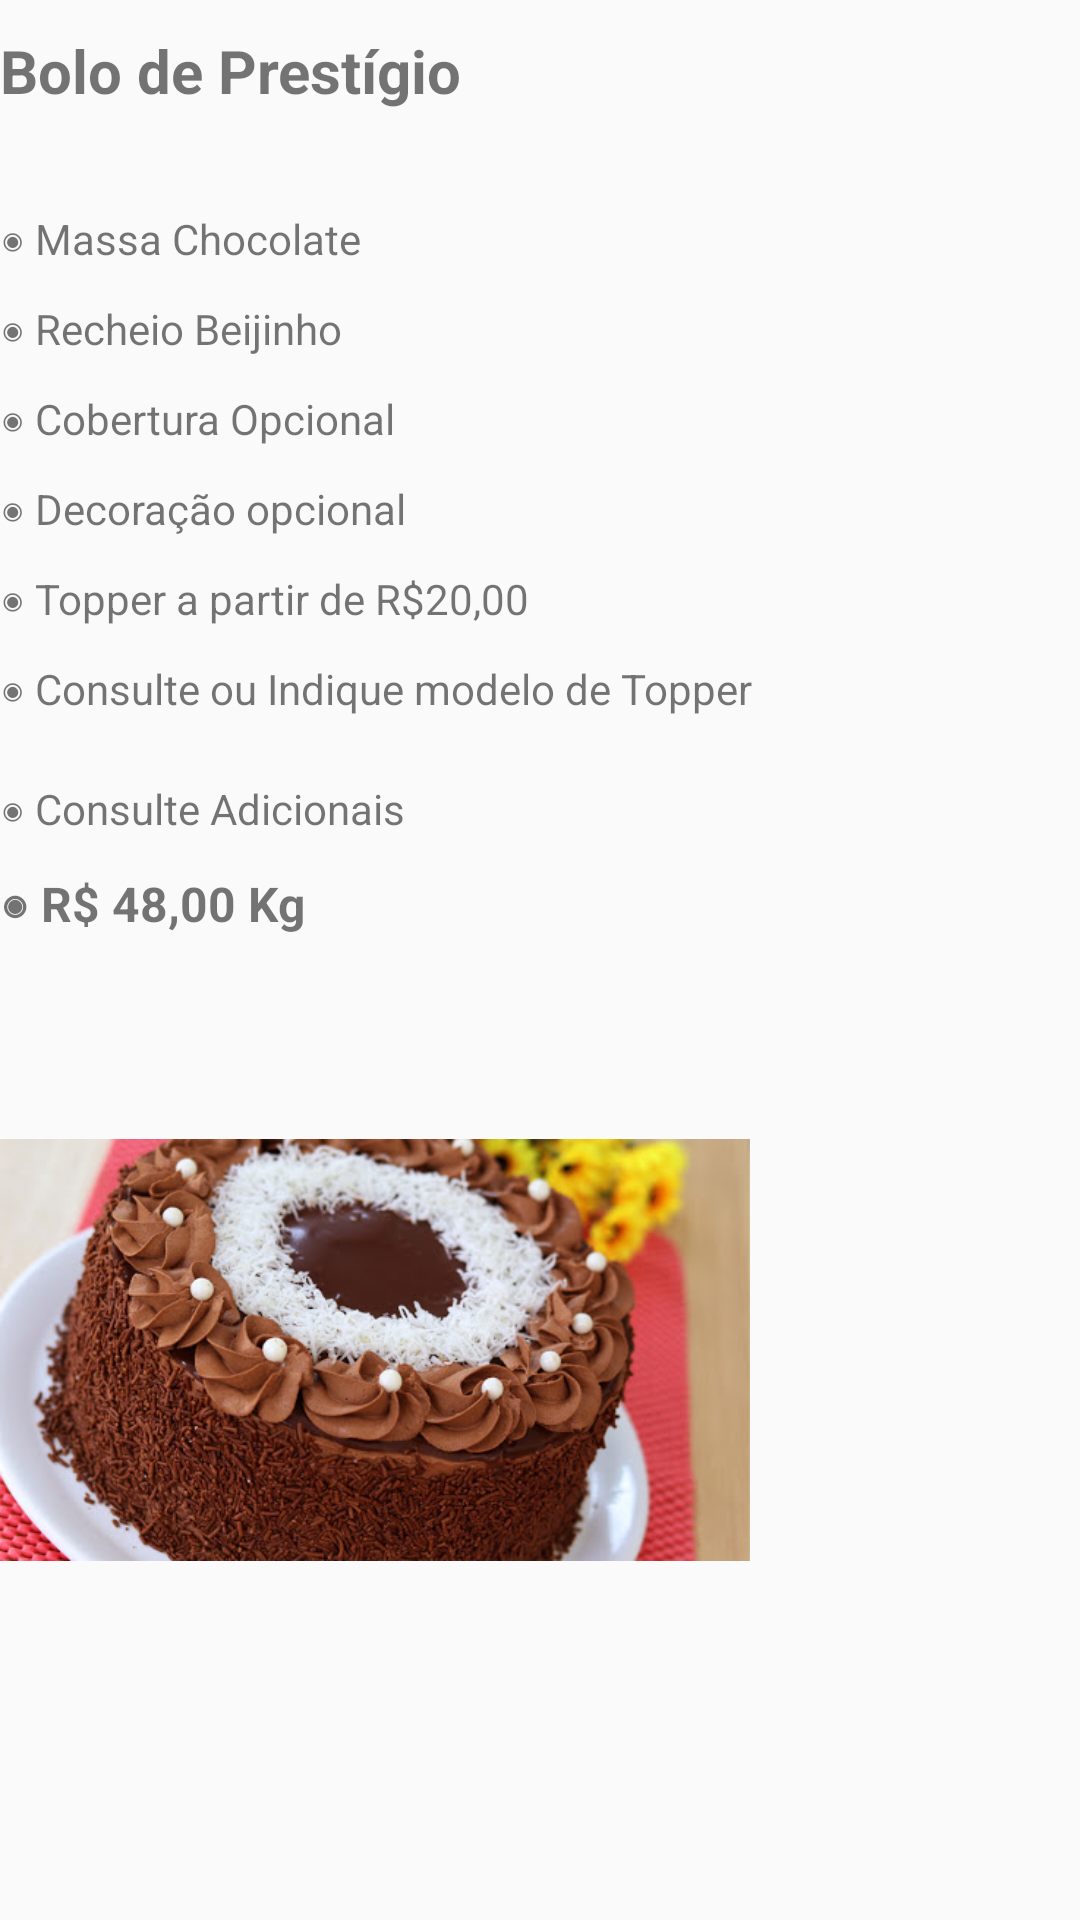

Write the Android layout XML for this screen, with the resource values it uses.
<!-- AndroidManifest.xml: application theme Theme.BolosSheila -->
<!-- res/layout/fragment_bolo__prestigio.xml -->
<?xml version="1.0" encoding="utf-8"?>
<FrameLayout xmlns:android="http://schemas.android.com/apk/res/android"
    xmlns:tools="http://schemas.android.com/tools"
    android:layout_width="match_parent"
    android:layout_height="match_parent"
    tools:context=".fragmentos.Bolo_Prestigio"
    android:background="@drawable/fundo_apk">

    
    <TextView
        android:layout_width="match_parent"
        android:layout_height="wrap_content"
        android:layout_marginTop="10dp"
        android:text="@string/bpr_igTopo"
        android:textSize="20sp"
        android:textStyle="bold" />
    <TextView
        android:layout_width="match_parent"
        android:layout_height="wrap_content"
        android:text="@string/bpr_ig1"
        android:layout_marginTop="70dp"/>
    <TextView
        android:layout_width="match_parent"
        android:layout_height="wrap_content"
        android:text="@string/bpr_ig2"
        android:layout_marginTop="100dp"/>
    <TextView
        android:layout_width="match_parent"
        android:layout_height="wrap_content"
        android:text="@string/bpr_ig3"
        android:layout_marginTop="130dp"/>
    <TextView
        android:layout_width="match_parent"
        android:layout_height="wrap_content"
        android:text="@string/bpr_ig4"
        android:layout_marginTop="160dp"/>
    <TextView
        android:layout_width="match_parent"
        android:layout_height="wrap_content"
        android:text="@string/bpr_ig5"
        android:layout_marginTop="190dp"/>
    <TextView
        android:layout_width="match_parent"
        android:layout_height="wrap_content"
        android:text="@string/bpr_ig6"
        android:layout_marginTop="220dp"/>
    <TextView
        android:layout_width="match_parent"
        android:layout_height="wrap_content"
        android:text="@string/bpr_ig7"
        android:layout_marginTop="260dp"/>
    <TextView
        android:layout_width="match_parent"
        android:layout_height="wrap_content"
        android:layout_marginTop="290dp"
        android:text="@string/bpr_ig8"
        android:textSize="16sp"
        android:textStyle="bold" />

    <ImageView
        android:id="@+id/imageView2"
        android:layout_width="250dp"
        android:layout_height="200dp"
        android:layout_marginTop="350dp"
        android:contentDescription="@string/contentString"
        android:src="@drawable/bolo_prestigio" />

</FrameLayout>
<!-- resources referenced by this layout -->
<resources>
  <!-- drawable bolo_prestigio: jpg bitmap (drawable, 65924 bytes) -->
  <string name="bpr_ig1">◉ Massa Chocolate</string>
  <string name="bpr_ig2">◉ Recheio Beijinho</string>
  <string name="bpr_ig3">◉ Cobertura Opcional</string>
  <string name="bpr_ig4">◉ Decoração opcional</string>
  <string name="bpr_ig5">◉ Topper a partir de R$20,00</string>
  <string name="bpr_ig6">◉ Consulte ou Indique modelo de Topper</string>
  <string name="bpr_ig7">◉ Consulte Adicionais</string>
  <string name="bpr_ig8">◉ R$ 48,00 Kg</string>
  <string name="bpr_igTopo">Bolo de Prestígio</string>
  <string name="contentString">TODO</string>
  <style name="Theme.BolosSheila" parent="Theme.AppCompat.Light.DarkActionBar">
          
          <item name="colorPrimary">@color/Maroon1</item>
          <item name="colorPrimaryDark">@color/DeepPink</item>
          <item name="colorAccent">@color/teal_200</item>
          
      </style>
  <color name="Maroon1">#FF34B3</color>
  <color name="DeepPink">#FF1493</color>
  <color name="teal_200">#FF03DAC5</color>
</resources>
